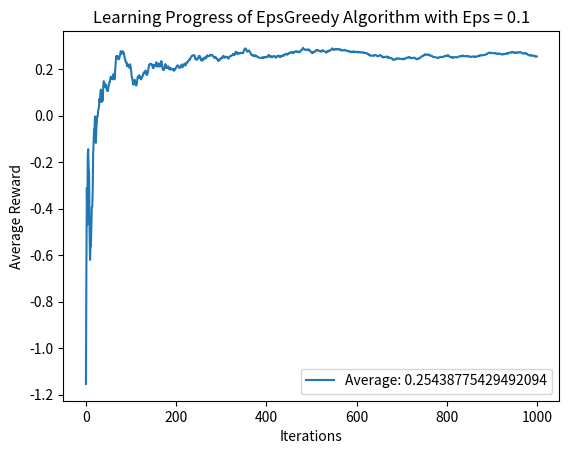

This figure's Python source:
from matplotlib import pyplot as plt
import numpy as np
import random

class Bandit:
	#numArms -> number of arms for the bandit
	#mean,std -> parameters for the gaussian distribution that determines the average reward given by each arm
	#armStd -> standard deviation of reward when a given arm is chosen
	def __init__(self, numArms = 10, mean = 0, std = 1, armStd = 1):
		self.arms = np.random.normal(mean, std, (numArms))
		self.armStd = armStd
	#arm -> index of which arm has been chosen to pull
	def PullArm(self, arm):
		return np.random.normal(self.arms[arm], self.armStd)

class EpsGreedy:
	def __init__(self, numArms = 10, mean = 0, std = 1, armStd = 1, eps = .1):
		self.bandit = Bandit(numArms, mean, std, armStd)
		self.averages = np.zeros(numArms)
		self.currentStep = 0
		self.totalReward = 0
		self.averageReward = None
		self.eps = eps

	def AdjustExpectedReward(self, arm, reward):
		self.averages[arm] = self.averages[arm] + (1/self.currentStep)*(reward - self.averages[arm])

	def Learn(self, numIterations = 1000):
		self.averageReward = np.zeros(numIterations)
		while self.currentStep < numIterations:
			if np.random.random() < self.eps:
				action = np.random.randint(0,len(self.averages))
			else:
				action = np.argmax(self.averages)
			reward = self.bandit.PullArm(action)
			self.totalReward += reward
			self.currentStep += 1
			self.averageReward[self.currentStep-1] = self.totalReward / self.currentStep
			self.AdjustExpectedReward(action, reward)

	def PlotProgress(self):
		plt.plot(self.averageReward, label = "Average: " + str(self.averageReward[-1]))
		plt.xlabel("Iterations")
		plt.ylabel("Average Reward")
		plt.title("Learning Progress of EpsGreedy Algorithm with Eps = " + str(self.eps))
		plt.legend()
		plt.show()

test = EpsGreedy()
test.Learn()
test.PlotProgress()